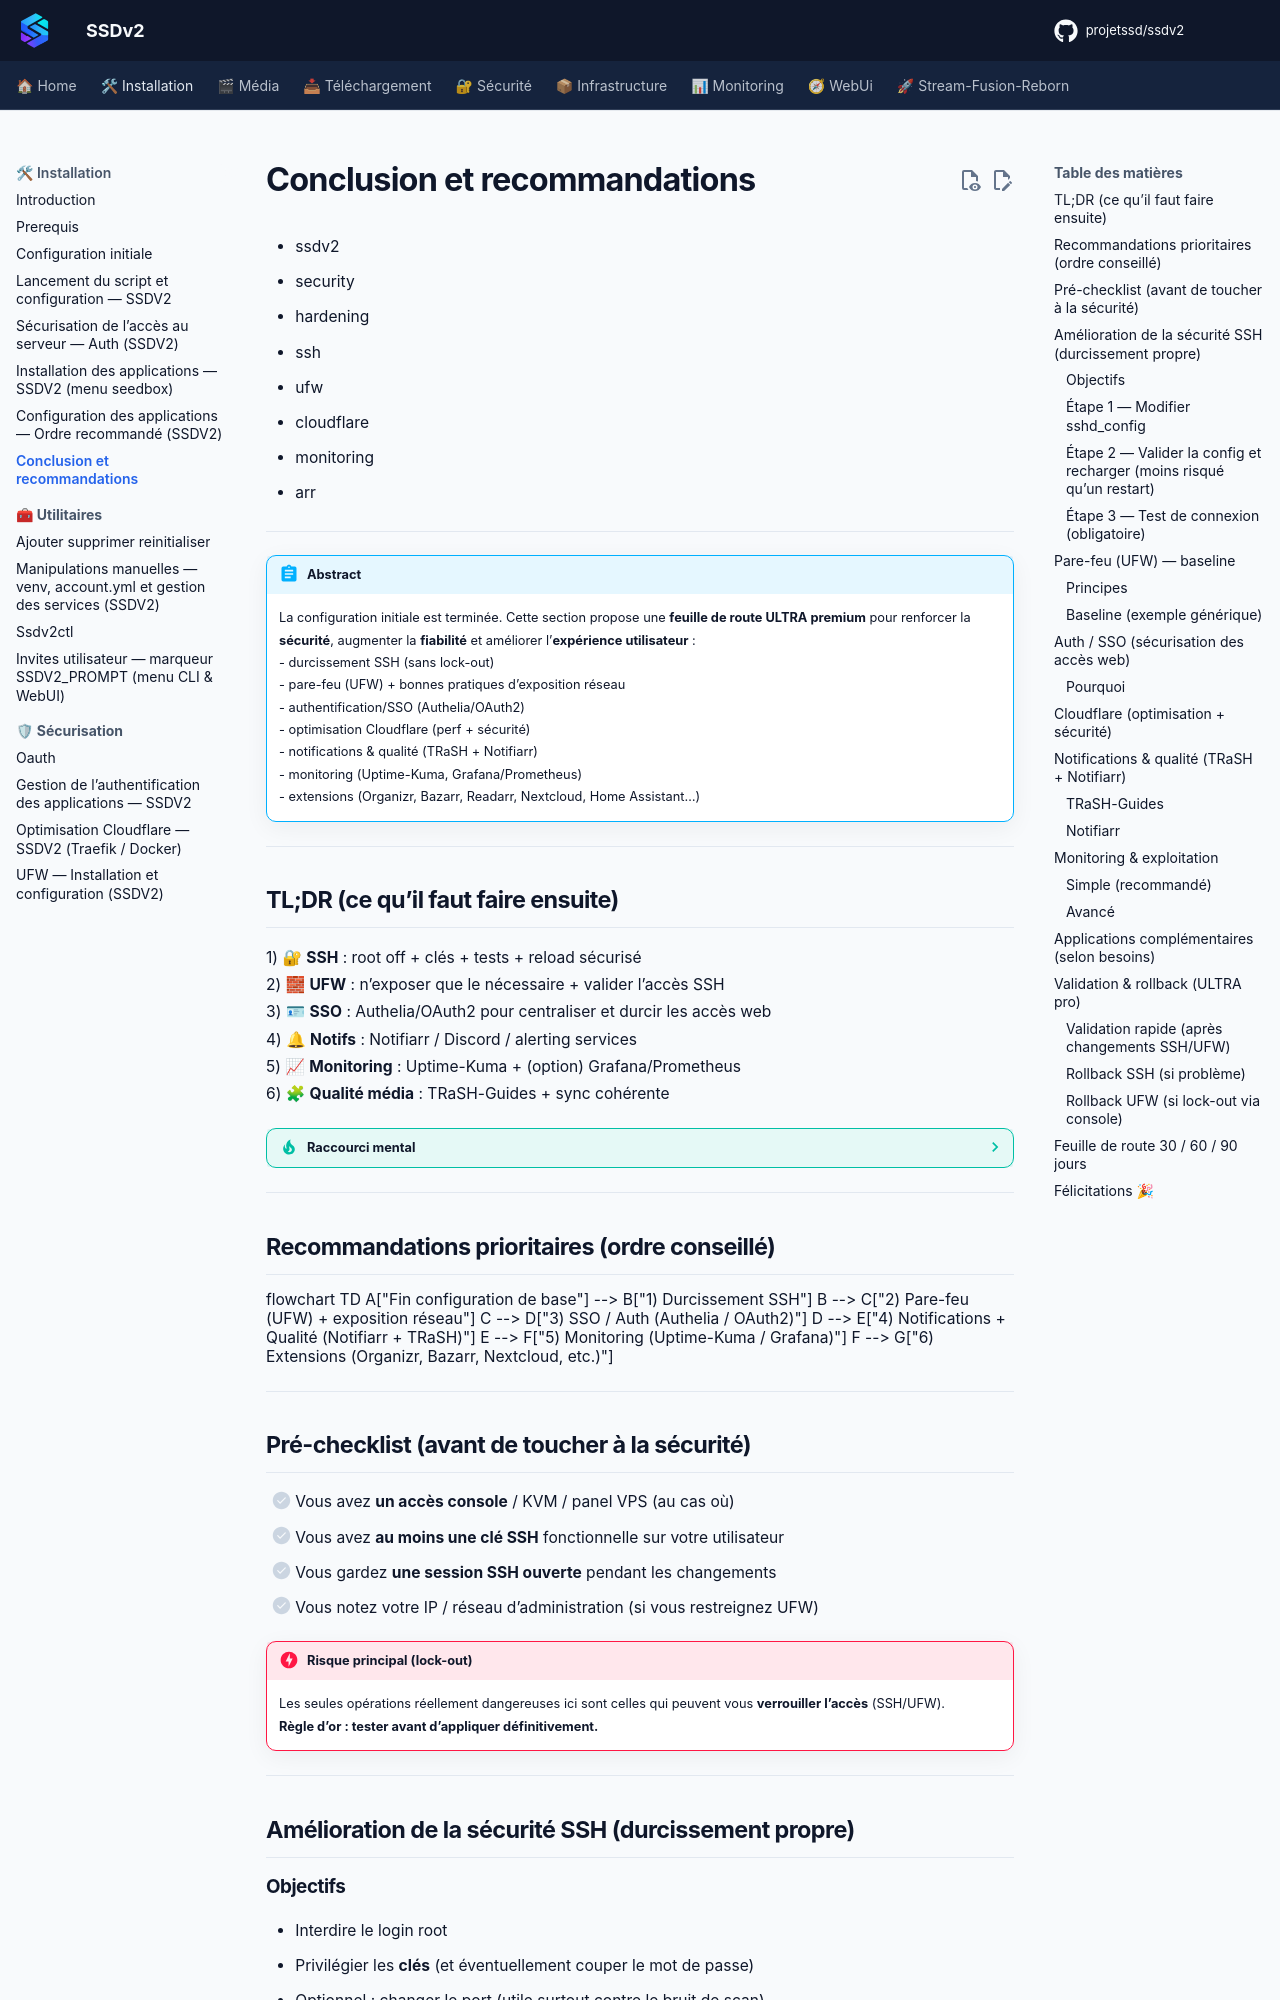

repository: projetssd/ssdv2_docs · page: Installation/conclusion-et-recommandations/index.html · generator: mkdocs

---
title: Conclusion et recommandations — SSDV2 (ULTRA Premium)
description: Feuille de route post-install SSDV2 : durcissement SSH, pare-feu, SSO, Cloudflare, monitoring, notifications, et extensions. Avec checklists, tests et rollback.
tags:
  - ssdv2
  - security
  - hardening
  - ssh
  - ufw
  - cloudflare
  - monitoring
  - arr
---

!!! abstract "Abstract"
    La configuration initiale est terminée. Cette section propose une **feuille de route ULTRA premium** pour renforcer la **sécurité**, augmenter la **fiabilité** et améliorer l’**expérience utilisateur** :  
    - durcissement SSH (sans lock-out)  
    - pare-feu (UFW) + bonnes pratiques d’exposition réseau  
    - authentification/SSO (Authelia/OAuth2)  
    - optimisation Cloudflare (perf + sécurité)  
    - notifications & qualité (TRaSH + Notifiarr)  
    - monitoring (Uptime-Kuma, Grafana/Prometheus)  
    - extensions (Organizr, Bazarr, Readarr, Nextcloud, Home Assistant…)

---

## TL;DR (ce qu’il faut faire ensuite)

1) 🔐 **SSH** : root off + clés + tests + reload sécurisé  
2) 🧱 **UFW** : n’exposer que le nécessaire + valider l’accès SSH  
3) 🪪 **SSO** : Authelia/OAuth2 pour centraliser et durcir les accès web  
4) 🔔 **Notifs** : Notifiarr / Discord / alerting services  
5) 📈 **Monitoring** : Uptime-Kuma + (option) Grafana/Prometheus  
6) 🧩 **Qualité média** : TRaSH-Guides + sync cohérente

??? tip "Raccourci mental"
    Sécurité d’abord (**SSH + UFW**) → puis **SSO** → puis **alertes/monitoring** → puis **confort média** (TRaSH/Notifiarr).

---

## Recommandations prioritaires (ordre conseillé)

```mermaid
flowchart TD
  A["Fin configuration de base"] --> B["1) Durcissement SSH"]
  B --> C["2) Pare-feu (UFW) + exposition réseau"]
  C --> D["3) SSO / Auth (Authelia / OAuth2)"]
  D --> E["4) Notifications + Qualité (Notifiarr + TRaSH)"]
  E --> F["5) Monitoring (Uptime-Kuma / Grafana)"]
  F --> G["6) Extensions (Organizr, Bazarr, Nextcloud, etc.)"]
```

---
